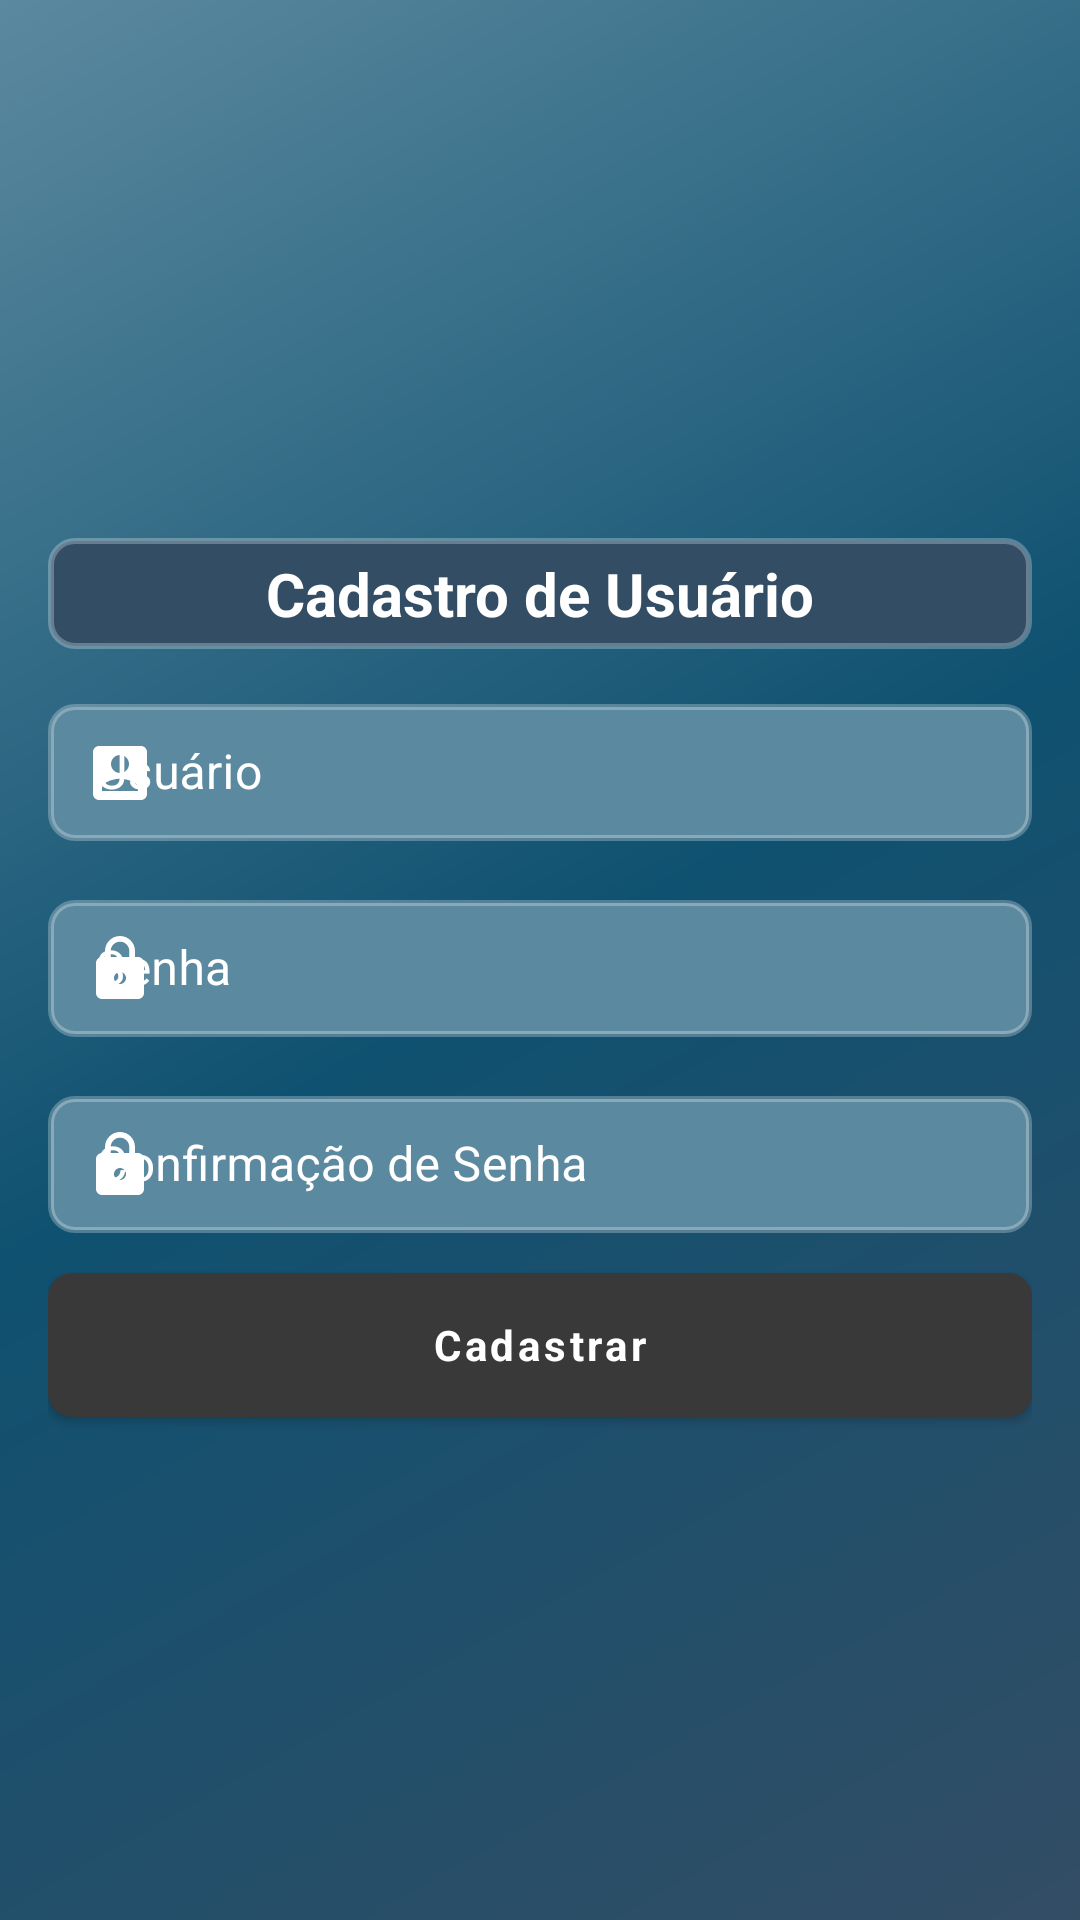

Here is an Android app screen rendered from its layout file. Give the layout XML and the strings, colors and styles it references.
<!-- AndroidManifest.xml: application theme Theme.MasterSysAPP -->
<!-- res/layout/activity_user_form.xml -->
<?xml version="1.0" encoding="utf-8"?>
<ScrollView xmlns:android="http://schemas.android.com/apk/res/android"
    xmlns:app="http://schemas.android.com/apk/res-auto"
    xmlns:tools="http://schemas.android.com/tools"
    android:layout_width="match_parent"
    android:layout_height="match_parent"
    android:fillViewport="true"
    android:background="@drawable/default_background_scheme">

    <LinearLayout
        android:layout_width="match_parent"
        android:layout_height="wrap_content"
        android:orientation="vertical"
        android:paddingVertical="12dp">

        <LinearLayout
            android:layout_width="match_parent"
            android:layout_height="0dp"
            android:layout_weight="1"
            android:gravity="center"
            android:orientation="vertical"
            android:paddingHorizontal="16dp"
            tools:ignore="UselessParent">

            <com.google.android.material.textview.MaterialTextView
                android:layout_width="match_parent"
                android:layout_height="wrap_content"
                android:layout_marginTop="12dp"
                android:text="@string/user_form"
                android:textAlignment="center"
                android:textColor="@color/white"
                android:textStyle="bold"
                android:textSize="20sp"
                android:paddingVertical="5dp"
                android:background="@drawable/text_view_background"/>

            <com.google.android.material.textfield.TextInputLayout
                android:layout_width="match_parent"
                android:layout_height="wrap_content"
                android:layout_marginTop="12dp"
                app:startIconDrawable="@drawable/ic_baseline_account_box_24"
                app:startIconTint="@color/white"
                android:elevation="4dp"
                android:textColorHint="@color/white"
                style="@style/Widget.MaterialComponents.TextInputLayout.OutlinedBox">

                <com.google.android.material.textfield.TextInputEditText
                    android:id="@+id/username_input"
                    android:layout_width="match_parent"
                    android:layout_height="wrap_content"
                    android:hint="@string/username"
                    android:textColor="@color/white"
                    android:background="@drawable/edit_text_background"
                    android:padding="12dp"
                    android:singleLine="true"
                    android:inputType="text"/>
            </com.google.android.material.textfield.TextInputLayout>

            <com.google.android.material.textfield.TextInputLayout
                android:layout_width="match_parent"
                android:layout_height="wrap_content"
                android:layout_marginTop="12dp"
                android:textColorHint="@color/white"
                app:startIconDrawable="@drawable/ic_baseline_lock_24"
                app:startIconTint="@color/white"
                android:elevation="4dp"
                style="@style/Widget.MaterialComponents.TextInputLayout.OutlinedBox">

                <com.google.android.material.textfield.TextInputEditText
                    android:id="@+id/password_input"
                    android:layout_width="match_parent"
                    android:layout_height="wrap_content"
                    android:singleLine="true"
                    android:textColor="@color/white"
                    android:background="@drawable/edit_text_background"
                    android:padding="12dp"
                    android:hint="@string/password"
                    android:inputType="textPassword"/>

            </com.google.android.material.textfield.TextInputLayout>

            <com.google.android.material.textfield.TextInputLayout
                android:layout_width="match_parent"
                android:layout_height="wrap_content"
                android:layout_marginTop="12dp"
                android:textColorHint="@color/white"
                app:startIconDrawable="@drawable/ic_baseline_lock_24"
                app:startIconTint="@color/white"
                android:elevation="4dp"
                style="@style/Widget.MaterialComponents.TextInputLayout.OutlinedBox">

                <com.google.android.material.textfield.TextInputEditText
                    android:id="@+id/password_confirmation_input"
                    android:layout_width="match_parent"
                    android:layout_height="wrap_content"
                    android:singleLine="true"
                    android:textColor="@color/white"
                    android:background="@drawable/edit_text_background"
                    android:padding="12dp"
                    android:hint="@string/password_confirmation"
                    android:inputType="textPassword"/>

            </com.google.android.material.textfield.TextInputLayout>

            <com.google.android.material.button.MaterialButton
                android:id="@+id/register_button"
                android:layout_width="match_parent"
                android:layout_height="wrap_content"
                android:layout_marginTop="12dp"
                android:background="@drawable/button_background"
                android:text="@string/register_user"
                android:textColor="@color/white"
                android:typeface="sans"
                android:textStyle="bold"
                android:textAllCaps="false"
                app:backgroundTint="@null" />

        </LinearLayout>

    </LinearLayout>

</ScrollView>
<!-- resources referenced by this layout -->
<resources>
  <color name="white">#FFFFFFFF</color>
  <!-- drawable button_background (drawable) -->
  <?xml version="1.0" encoding="utf-8"?>
  <shape xmlns:android="http://schemas.android.com/apk/res/android"
      android:shape="rectangle">
  
      <solid android:color="#393939" />
      <corners android:radius="8dp" />
  
  </shape>
  <!-- drawable default_background_scheme (drawable) -->
  <?xml version="1.0" encoding="utf-8"?>
  <shape xmlns:android="http://schemas.android.com/apk/res/android"
      android:shape="rectangle">
  
      <gradient
          android:startColor="#334D65"
          android:endColor="#5B899F"
          android:centerColor="#0F5170"
          android:angle="135">
      </gradient>
  
  </shape>
  <!-- drawable edit_text_background (drawable) -->
  <?xml version="1.0" encoding="utf-8"?>
  <shape xmlns:android="http://schemas.android.com/apk/res/android"
      android:shape="rectangle">
  
      <solid android:color="#5B899F" />
      <stroke
          android:width="2dp"
          android:color="#44FFFFFF" />
      <corners android:radius="8dp" />
  
  </shape>
  <!-- drawable ic_baseline_account_box_24 (drawable) -->
  <vector android:height="24dp" android:tint="#706D6D"
      android:viewportHeight="24" android:viewportWidth="24"
      android:width="24dp" xmlns:android="http://schemas.android.com/apk/res/android">
      <path android:fillColor="#FFFFFF" android:pathData="M3,5v14c0,1.1 0.89,2 2,2h14c1.1,0 2,-0.9 2,-2L21,5c0,-1.1 -0.9,-2 -2,-2L5,3c-1.11,0 -2,0.9 -2,2zM15,9c0,1.66 -1.34,3 -3,3s-3,-1.34 -3,-3 1.34,-3 3,-3 3,1.34 3,3zM6,17c0,-2 4,-3.1 6,-3.1s6,1.1 6,3.1v1L6,18v-1z"/>
  </vector>
  <!-- drawable ic_baseline_lock_24 (drawable) -->
  <vector android:height="24dp" android:tint="#706D6D"
      android:viewportHeight="24" android:viewportWidth="24"
      android:width="24dp" xmlns:android="http://schemas.android.com/apk/res/android">
      <path android:fillColor="#FFFFFF" android:pathData="M18,8h-1L17,6c0,-2.76 -2.24,-5 -5,-5S7,3.24 7,6v2L6,8c-1.1,0 -2,0.9 -2,2v10c0,1.1 0.9,2 2,2h12c1.1,0 2,-0.9 2,-2L20,10c0,-1.1 -0.9,-2 -2,-2zM12,17c-1.1,0 -2,-0.9 -2,-2s0.9,-2 2,-2 2,0.9 2,2 -0.9,2 -2,2zM15.1,8L8.9,8L8.9,6c0,-1.71 1.39,-3.1 3.1,-3.1 1.71,0 3.1,1.39 3.1,3.1v2z"/>
  </vector>
  <!-- drawable text_view_background (drawable) -->
  <?xml version="1.0" encoding="utf-8"?>
  <shape xmlns:android="http://schemas.android.com/apk/res/android"
      android:shape="rectangle">
  
      <solid android:color="#334D65" />
      <stroke
          android:width="2dp"
          android:color="#44FFFFFF" />
      <corners android:radius="8dp" />
  
  </shape>
  <string name="password">Senha</string>
  <string name="password_confirmation">Confirmação de Senha</string>
  <string name="register_user">Cadastrar</string>
  <string name="user_form">Cadastro de Usuário</string>
  <string name="username">Usuário</string>
  <style name="Theme.MasterSysAPP" parent="Theme.MaterialComponents.DayNight.NoActionBar">
          
          <item name="colorPrimary">@color/color_primary</item>
          <item name="colorPrimaryVariant">@color/color_primary_dark</item>
          <item name="colorOnPrimary">@color/white</item>
          
          <item name="colorSecondary">@color/teal_200</item>
          <item name="colorSecondaryVariant">@color/teal_700</item>
          <item name="colorOnSecondary">@color/black</item>
          
          <item name="android:statusBarColor" tools:targetApi="l">?attr/colorPrimaryVariant</item>
          
      </style>
  <color name="color_primary">#0F5170</color>
  <color name="color_primary_dark">#334D65</color>
  <color name="teal_200">#FF03DAC5</color>
  <color name="teal_700">#FF018786</color>
  <color name="black">#FF000000</color>
</resources>
